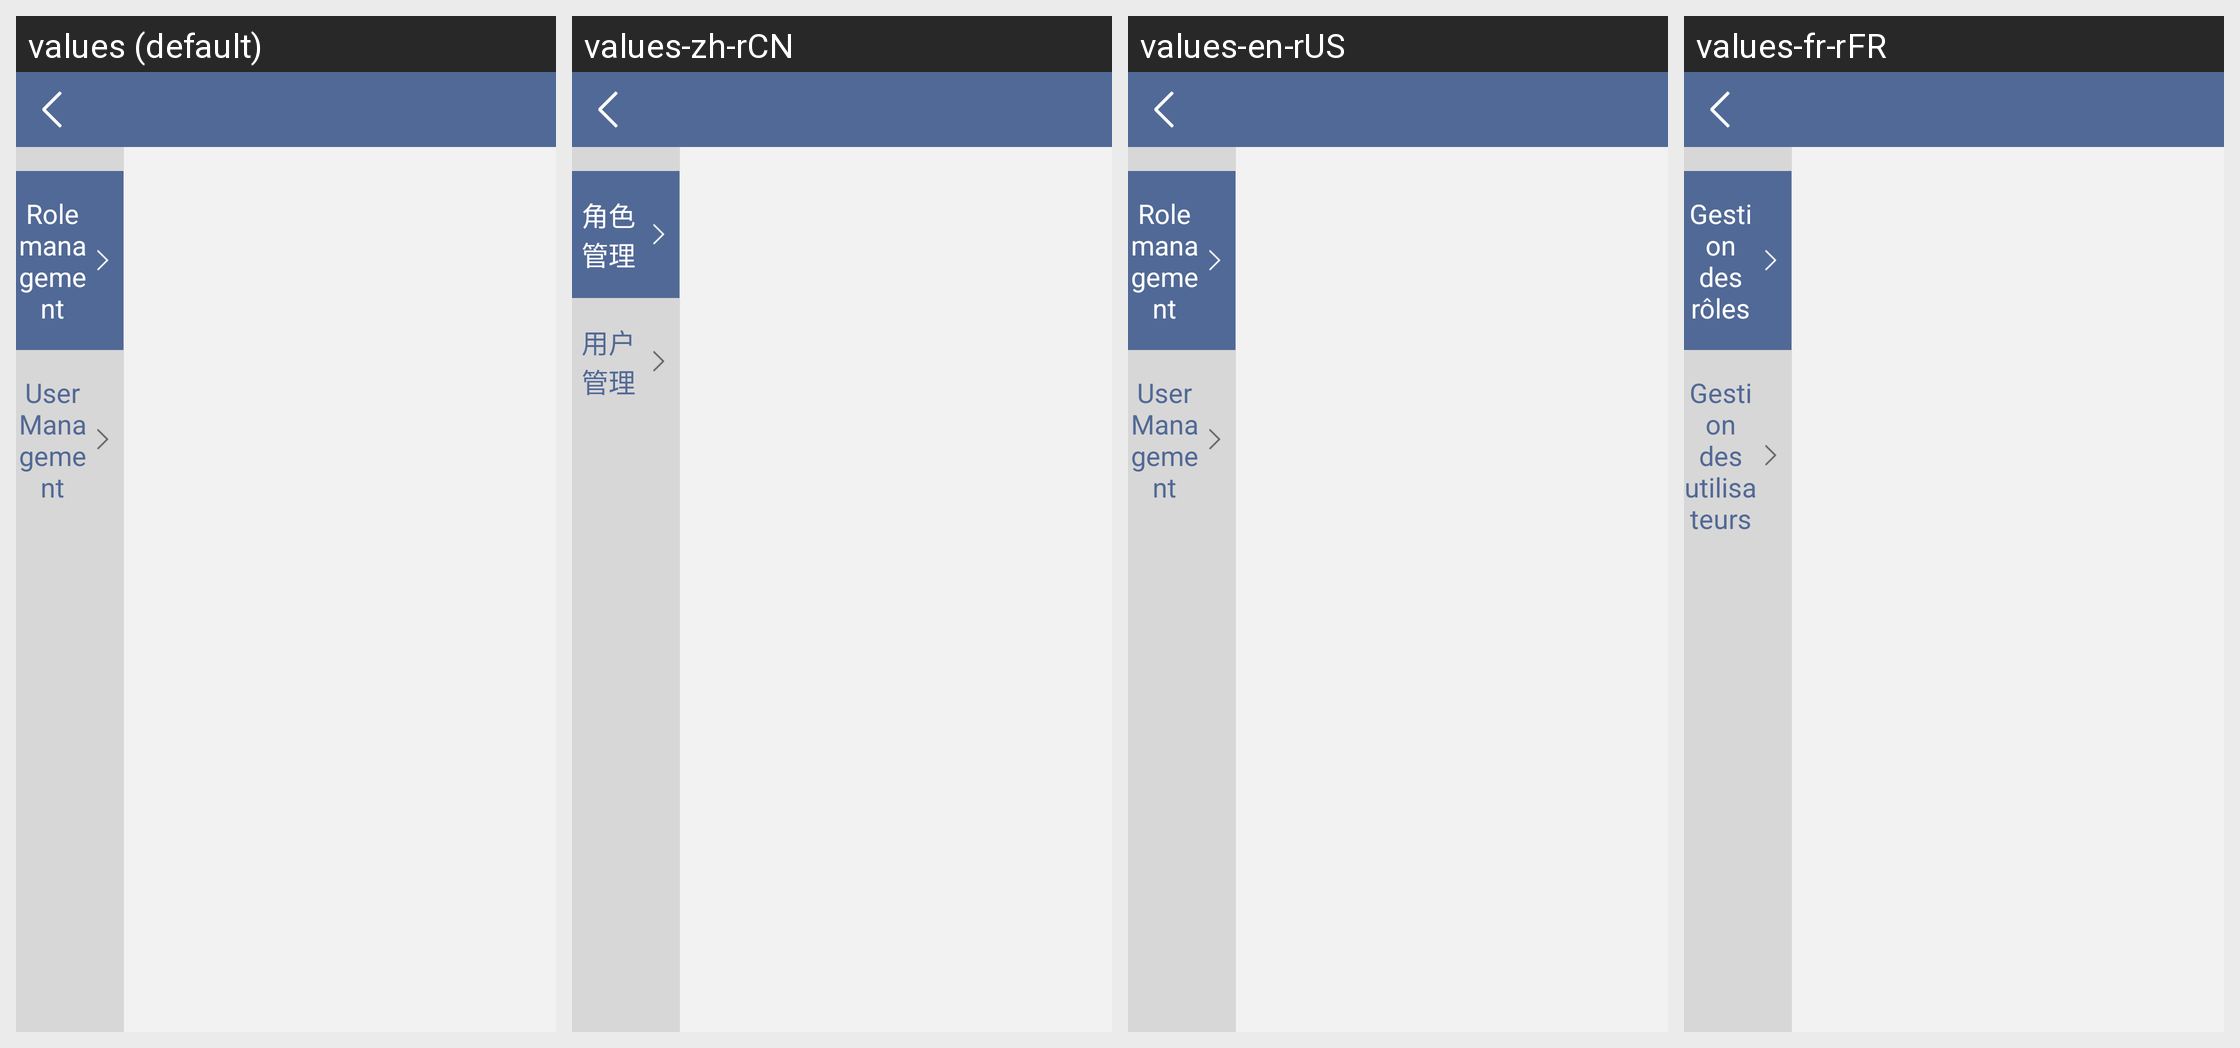

Locale-by-locale string values for the Android screen shown in this grid:
Android screen res/layout/activity_role_management.xml rendered under 4 locales, left to right: values (default), values-zh-rCN, values-en-rUS, values-fr-rFR. Device: Nexus 5 (rendered at 1080×1920; each locale shown at half size, 540×960, under a caption strip naming it); theme AppTheme.
Other locales in the repository, not shown: values-en, values-fr.
Strings drawn on this screen, with the default value and each locale's value (text and hints the layout hard-codes, and strings that could not be matched under every locale, appear in the picture but are not listed):

role_management
  values: Role management
  values-zh-rCN: 角色管理
  values-en-rUS: Role management
  values-fr-rFR: Gestion des rôles

user_management
  values: User Management
  values-zh-rCN: 用户管理
  values-en-rUS: User Management
  values-fr-rFR: Gestion des utilisateurs
